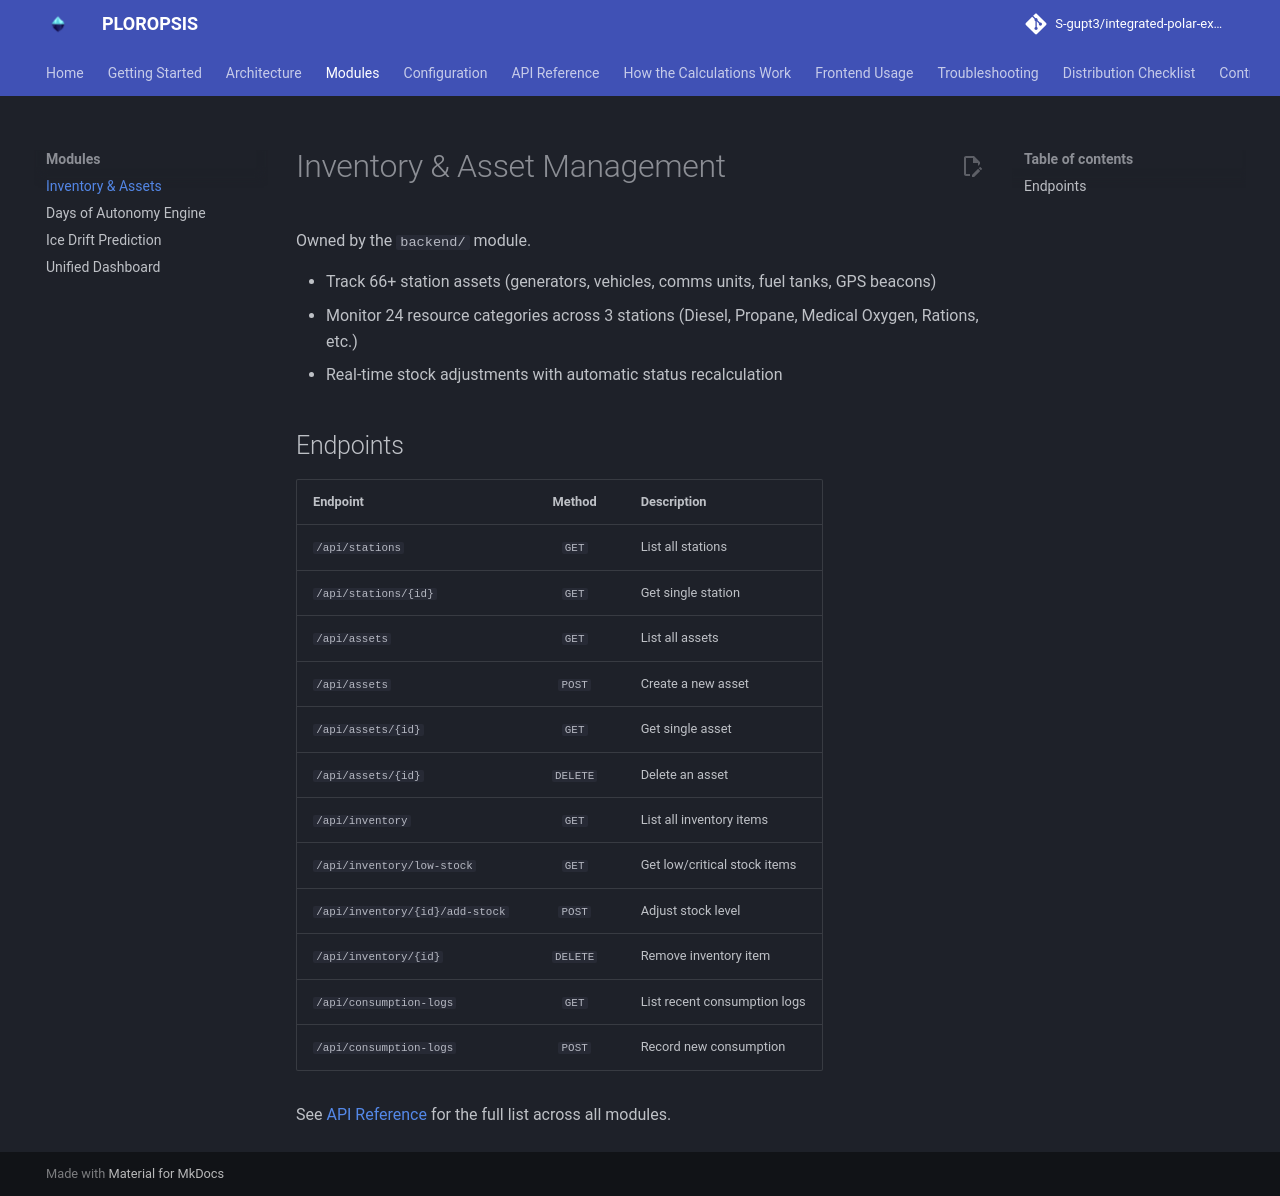

repository: S-gupt3/integrated-polar-expedition-logistic · page: modules/inventory-assets/index.html · generator: mkdocs

# Inventory & Asset Management

Owned by the `backend/` module.

- Track 66+ station assets (generators, vehicles, comms units, fuel tanks, GPS beacons)
- Monitor 24 resource categories across 3 stations (Diesel, Propane, Medical Oxygen, Rations, etc.)
- Real-time stock adjustments with automatic status recalculation

## Endpoints

| Endpoint | Method | Description |
| :--- | :---: | :--- |
| `/api/stations` | `GET` | List all stations |
| `/api/stations/{id}` | `GET` | Get single station |
| `/api/assets` | `GET` | List all assets |
| `/api/assets` | `POST` | Create a new asset |
| `/api/assets/{id}` | `GET` | Get single asset |
| `/api/assets/{id}` | `DELETE` | Delete an asset |
| `/api/inventory` | `GET` | List all inventory items |
| `/api/inventory/low-stock` | `GET` | Get low/critical stock items |
| `/api/inventory/{id}/add-stock` | `POST` | Adjust stock level |
| `/api/inventory/{id}` | `DELETE` | Remove inventory item |
| `/api/consumption-logs` | `GET` | List recent consumption logs |
| `/api/consumption-logs` | `POST` | Record new consumption |

See [API Reference](../api-reference.md) for the full list across all modules.
